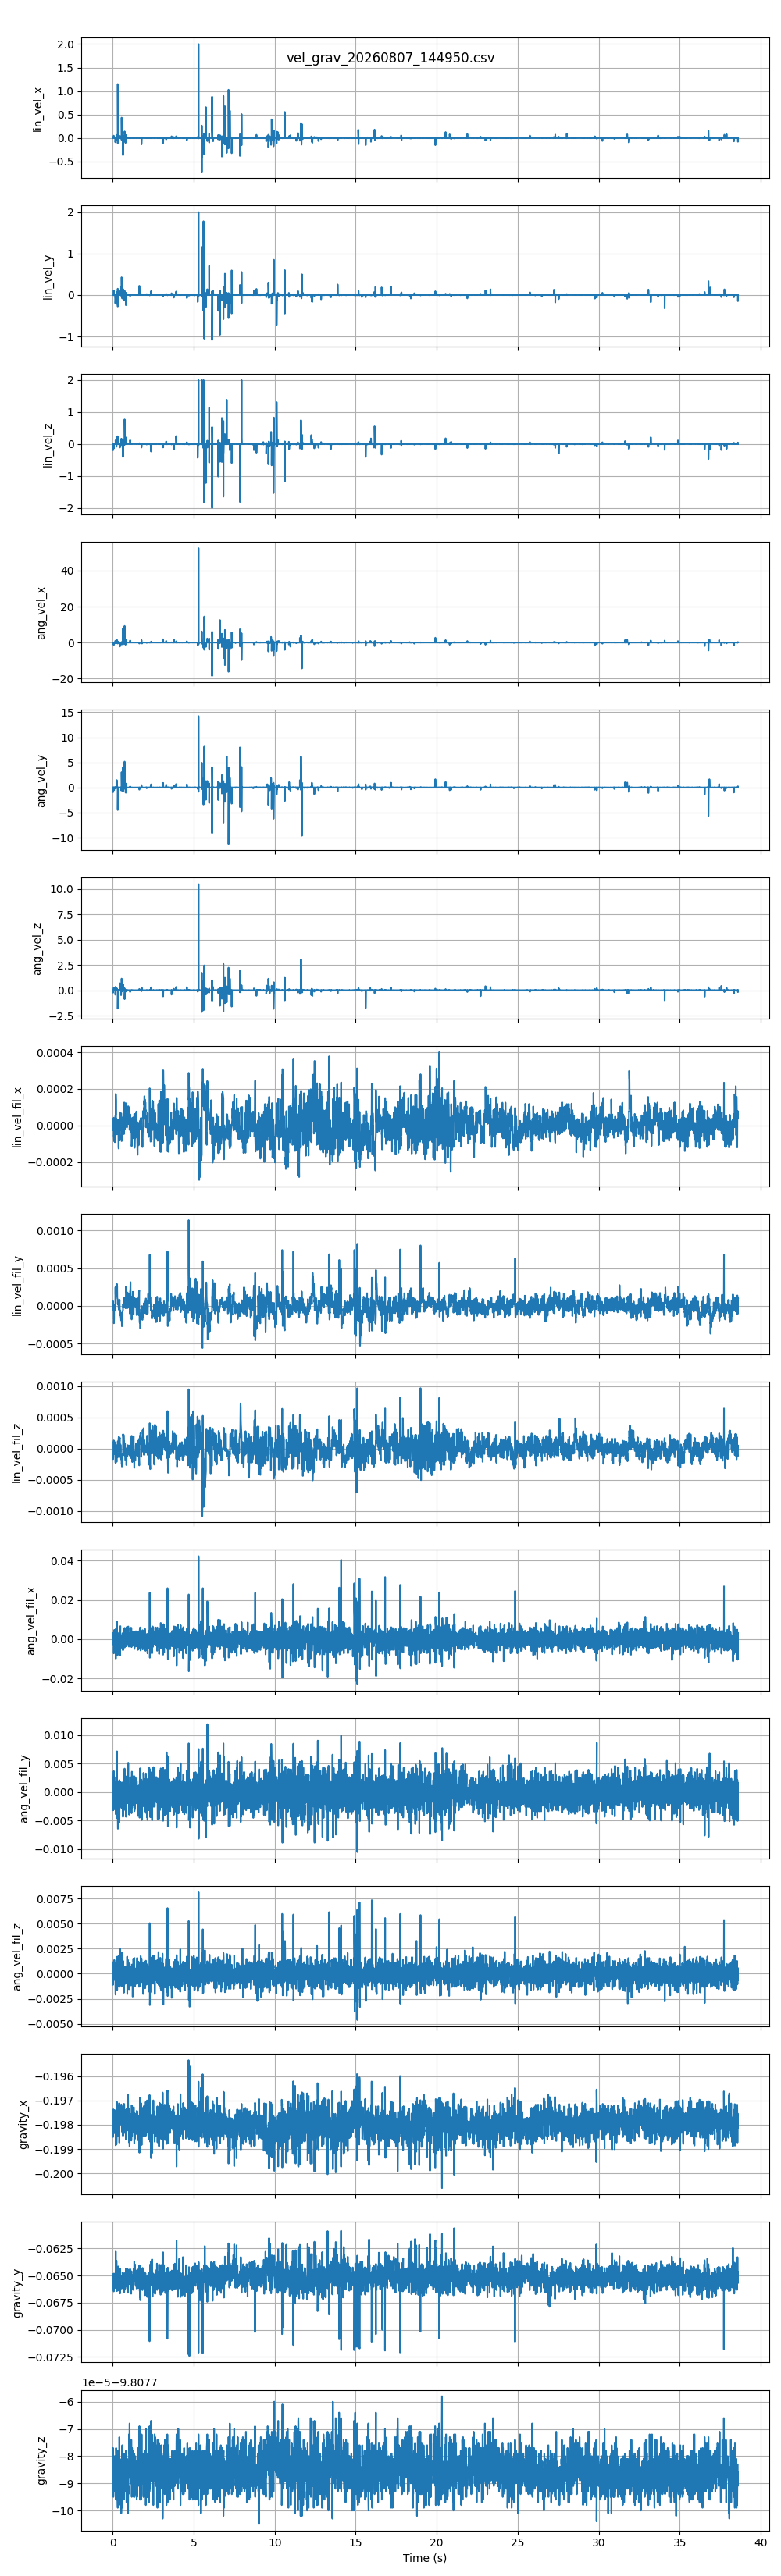

Values plotted in this chart, from the file beside it:
timestamp, lin_vel_x, lin_vel_y, lin_vel_z, ang_vel_x, ang_vel_y, ang_vel_z, lin_vel_fil_x, lin_vel_fil_y, lin_vel_fil_z, ang_vel_fil_x, ang_vel_fil_y, ang_vel_fil_z, gravity_x, gravity_y, gravity_z
1786124991, 0.000101, 0.000468, -0.000508, -0.000909, -0.002787, 0.000353, -0.000004, -0.000052, -0.000081, -0.001033, -0.002852, -0.001084, -0.1979, -0.06565, -9.808
1786124991, 0.000250, -0.000476, -0.001422, -0.000131, -0.005811, -0.000110, -0.000026, 0.000062, -0.000160, 0.003177, 0.001148, -0.000296, -0.1979, -0.06542, -9.808
1786124991, 0.000173, -0.000204, -0.000182, -0.001209, -0.000054, 0.000000, 0.000028, -0.000011, -0.000168, 0.000771, 0.000489, -0.000133, -0.1985, -0.06489, -9.808
1786124991, 0.01539, 0.01024, -0.1952, -0.8735, -0.9372, -0.241, 0.000028, -0.000011, -0.000170, -0.002683, -0.003216, -0.001085, -0.1979, -0.06536, -9.808
1786124991, 0.000066, 0.000016, 0.001102, -0.001344, -0.000672, 0.000071, 0.000022, -0.000011, -0.000139, 0.000307, 0.000463, 0.000231, -0.198, -0.06515, -9.808
1786124991, 0.003602, 0.007544, 0.003457, 0.02133, 0.03597, 0.01022, 0.000030, -0.000006, 0.000103, -0.000506, -0.000096, 0.000152, -0.1974, -0.06554, -9.808
1786124991, -0.000238, -0.000504, 0.000154, 0.003992, -0.000371, -0.001894, 0.000042, 0.000020, 0.000115, 0.001789, 0.003695, 0.001211, -0.1974, -0.06647, -9.808
1786124991, 0.05101, 0.1098, -0.1415, -1.391, -0.5833, 0.2446, -0.000057, -0.000166, 0.000130, 0.003104, 0.001268, -0.000642, -0.1981, -0.06484, -9.808
1786124991, -0.000639, -0.004332, 0.000048, 0.008050, 0.002072, -0.004410, -0.000056, -0.000162, 0.000126, -0.007285, -0.003088, 0.001185, -0.198, -0.0652, -9.808
1786124991, -0.001292, 0.002786, -0.002518, -0.005071, 0.000285, -0.002573, -0.000065, -0.000232, 0.000124, -0.003901, -0.001949, -0.000050, -0.198, -0.06498, -9.808
1786124991, -0.001292, 0.002786, -0.002518, -0.005071, 0.000285, -0.002573, -0.000087, -0.000178, 0.000076, -0.004156, -0.001462, -0.000600, -0.1978, -0.06483, -9.808
1786124991, 0.002916, -0.007496, 0.003593, 0.05269, 0.01313, 0.008606, -0.000079, -0.000040, 0.000046, 0.004639, 0.001586, 0.001369, -0.1975, -0.06608, -9.808
1786124991, 0.000306, -0.000101, 0.000501, -0.002974, 0.000365, -0.000947, -0.000079, -0.000040, 0.000046, 0.004639, 0.001586, 0.001369, -0.1975, -0.06572, -9.808
1786124991, -0.000558, -0.000158, -0.000398, 0.000089, -0.002938, 0.000699, -0.000027, -0.000050, 0.000108, 0.001325, 0.001054, 0.000361, -0.1978, -0.06573, -9.808
1786124991, 0.000340, -0.000897, 0.004158, 0.003638, 0.02034, 0.000205, -0.000084, -0.000062, 0.000053, 0.000817, -0.000587, 0.000500, -0.1974, -0.06581, -9.808
1786124991, -0.000183, 0.000310, -0.001588, -0.009558, -0.009675, -0.001434, -0.000083, -0.000066, 0.000072, 0.001148, 0.001875, 0.000465, -0.1983, -0.06486, -9.808
1786124991, 0.000103, 0.000083, 0.000654, 0.006382, 0.007307, 0.000165, -0.000092, -0.000029, -0.000091, -0.003010, -0.002611, -0.000273, -0.1975, -0.06559, -9.808
1786124991, -0.000183, 0.002605, -0.000039, -0.005681, -0.01107, 0.002081, -0.000068, -0.000015, 0.000000, 0.000940, 0.001560, -0.000088, -0.1978, -0.06542, -9.808
1786124991, 0.000266, 0.000662, -0.000611, -0.000599, -0.000546, 0.000553, -0.000069, 0.000009, 0.000000, -0.000085, -0.000395, 0.000247, -0.198, -0.06529, -9.808
1786124991, -0.08934, -0.202, -0.000806, 0.9719, 0.06005, -0.4465, 0.000051, 0.000245, -0.000219, -0.000386, -0.000483, 0.000426, -0.1979, -0.06615, -9.808
1786124991, 0.000091, -0.000358, -0.000307, -0.004432, 0.001320, 0.001169, 0.000049, 0.000241, -0.000219, 0.005085, -0.000142, -0.002089, -0.1977, -0.06556, -9.808
1786124991, 0.008775, -0.07967, 0.1175, -0.5005, -0.2412, 0.3351, 0.000055, 0.000152, -0.000232, 0.000692, 0.000533, -0.000585, -0.1979, -0.06516, -9.808
1786124991, 0.001137, 0.000551, 0.002063, -0.02156, -0.008466, -0.001325, 0.000055, 0.000151, -0.000231, -0.001819, -0.000678, 0.001097, -0.1988, -0.06279, -9.808
1786124991, -0.004615, -0.001339, -0.000864, 0.07384, 0.03129, -0.004239, 0.000173, 0.000194, 0.000021, -0.009980, -0.003898, 0.000096, -0.198, -0.06487, -9.808
1786124991, -0.000579, 0.000659, 0.000264, 0.003579, 0.004029, 0.002666, 0.000134, 0.000182, 0.000014, 0.002821, 0.001476, -0.000566, -0.1974, -0.06536, -9.808
1786124991, -0.000579, 0.000659, 0.000264, 0.003579, 0.004029, 0.002666, 0.000008, 0.000265, 0.000058, 0.003178, 0.002679, 0.000957, -0.1983, -0.06539, -9.808
1786124991, 0.000049, -0.000090, -0.000677, 0.000879, 0.002260, 0.000506, 0.000025, 0.000247, 0.000050, 0.002740, -0.002654, -0.001596, -0.1979, -0.06557, -9.808
1786124991, 0.06633, -0.2155, -0.08623, -0.3524, -0.104, 0.1527, 0.000033, 0.000139, -0.000181, 0.001681, 0.000142, -0.000400, -0.198, -0.06525, -9.808
1786124991, -0.000539, -0.000057, -0.001806, -0.03823, -0.01994, 0.006196, 0.000035, 0.000135, -0.000183, -0.000358, -0.000458, 0.000482, -0.1988, -0.06364, -9.808
1786124991, -0.000368, 0.000976, 0.000840, 0.009883, 0.003537, -0.004204, 0.000025, 0.000131, -0.000210, -0.008375, -0.004582, 0.001691, -0.1983, -0.06513, -9.808
1786124991, -0.03143, 0.07117, 0.2175, 1.6, 1.479, 0.1954, -0.000049, 0.000289, -0.000014, 0.000539, -0.000618, -0.001187, -0.197, -0.06644, -9.808
1786124991, 0.000072, 0.000077, 0.000076, -0.002546, -0.001711, 0.000569, -0.000049, 0.000290, -0.000010, 0.008951, 0.007163, -0.000153, -0.1973, -0.06599, -9.808
1786124991, 0.000948, 0.002358, -0.004525, -0.007748, -0.01102, -0.01133, -0.000019, 0.000238, 0.000014, 0.002824, 0.002434, 0.000231, -0.1977, -0.06576, -9.808
1786124991, 0.000948, 0.002358, -0.004525, -0.007748, -0.01102, -0.01133, -0.000011, 0.000255, -0.000023, 0.001136, 0.000286, -0.001615, -0.1978, -0.0664, -9.808
1786124991, -0.000808, -0.000244, -0.001056, -0.005892, 0.003180, 0.004581, 0.000003, 0.000102, -0.000089, 0.003522, -0.000332, -0.000995, -0.1976, -0.06596, -9.808
1786124991, 0.000141, -0.000072, 0.000492, -0.003081, 0.001105, 0.000242, -0.000041, 0.000082, -0.000142, 0.000489, 0.000799, 0.000802, -0.1973, -0.06519, -9.808
1786124991, -0.1076, 0.1516, 0.244, -0.577, -0.8186, -0.0556, 0.000031, 0.000020, 0.000110, -0.001702, 0.000987, 0.000458, -0.1979, -0.06475, -9.808
1786124991, 1.15, -0.2782, 0.06651, 0.6459, -4.495, -1.817, 0.000029, 0.000022, 0.000114, -0.004482, -0.002973, 0.000187, -0.1985, -0.06484, -9.808
1786124991, -0.000359, 0.000505, -0.000486, 0.004196, 0.005616, 0.001559, 0.000029, 0.000022, 0.000114, -0.003977, -0.006462, -0.001224, -0.1978, -0.06531, -9.808
1786124991, -0.000028, -0.006151, -0.008340, -0.0222, -0.009948, -0.006159, -0.000012, 0.000074, 0.000049, -0.000544, -0.001389, -0.000055, -0.1979, -0.06503, -9.808
1786124991, -0.000186, -0.000038, -0.000059, 0.004895, 0.001618, -0.000186, -0.000012, 0.000065, 0.000035, -0.002142, -0.002020, -0.000505, -0.1977, -0.06576, -9.808
1786124991, 0.001816, 0.005787, -0.005028, -0.0868, -0.02932, 0.01985, -0.000044, 0.000044, 0.000016, 0.001285, -0.000248, -0.000350, -0.1982, -0.06417, -9.808
1786124991, -0.000631, -0.000525, 0.001247, 0.01691, 0.008677, -0.001715, -0.000038, 0.000064, -0.000001, -0.007943, -0.003294, 0.001766, -0.1972, -0.06614, -9.808
1786124991, -0.000631, -0.000525, 0.001247, 0.01691, 0.008677, -0.001715, -0.000112, -0.000009, 0.000154, 0.002674, 0.001821, 0.000279, -0.1975, -0.06638, -9.808
1786124991, 0.000844, -0.000448, 0.000432, -0.003747, -0.000354, -0.000308, -0.000127, -0.000022, 0.000177, 0.002891, 0.000006, 0.000305, -0.1975, -0.06607, -9.808
1786124991, -0.000140, 0.000953, -0.003203, -0.01673, -0.008745, 0.001158, -0.000058, -0.000052, 0.000195, 0.000565, -0.000120, 0.000090, -0.1983, -0.06469, -9.808
1786124991, -0.000140, 0.000953, -0.003203, -0.01673, -0.008745, 0.001158, -0.000063, 0.000018, -0.000042, -0.005414, -0.003101, 0.000459, -0.1975, -0.06538, -9.808
1786124991, -0.000459, 0.000906, 0.001012, 0.006177, 0.000633, -0.000283, 0.000023, -0.000010, 0.000002, -0.000667, 0.001145, -0.000143, -0.1975, -0.06594, -9.808
1786124991, -0.000328, -0.000476, 0.001240, 0.000222, 0.004298, 0.004438, -0.000018, 0.000069, 0.000090, 0.001839, 0.000957, -0.000194, -0.1971, -0.06595, -9.808
1786124991, -0.000062, 0.000216, -0.000194, -0.01385, -0.01839, -0.006112, -0.000041, 0.000029, 0.000176, 0.001278, 0.002116, 0.001413, -0.1987, -0.06473, -9.808
1786124991, -0.000879, 0.000829, 0.000383, 0.000946, 0.008052, 0.003770, -0.000043, 0.000044, 0.000146, -0.004215, -0.005328, -0.001319, -0.1982, -0.06478, -9.808
1786124991, 0.000078, -0.001569, 0.000270, 0.003232, 0.003725, -0.000229, -0.000083, 0.000081, 0.000156, -0.002709, -0.001424, 0.000166, -0.1978, -0.06513, -9.808
1786124991, 0.000514, 0.000153, -0.001140, 0.006233, -0.000521, -0.002012, -0.000063, -0.000123, 0.000171, -0.000287, 0.000675, 0.000005, -0.1979, -0.06614, -9.808
1786124991, 0.04627, 0.09151, -0.1083, -2.2, 0.01165, 0.6861, 0.000071, -0.000061, -0.000133, 0.003014, 0.000070, -0.001016, -0.1979, -0.06436, -9.808
1786124991, -0.000900, -0.000705, 0.000523, 0.008026, 0.002959, 0.001085, 0.000072, -0.000060, -0.000135, -0.008244, 0.000129, 0.002496, -0.1976, -0.06512, -9.808
1786124991, -0.001073, 0.004149, 0.003423, 0.06112, 0.005387, -0.01984, -0.000016, -0.000117, -0.000076, -0.002092, 0.001199, 0.001962, -0.1975, -0.06666, -9.808
1786124991, 0.000066, -0.000194, 0.000340, -0.01024, -0.001836, 0.001225, -0.000024, -0.000087, -0.000051, 0.006629, 0.001777, -0.001045, -0.1978, -0.06507, -9.808
1786124991, 0.000080, 0.001118, 0.002472, 0.01423, 0.003227, -0.007247, -0.000004, -0.000109, 0.000037, -0.001769, -0.000021, 0.000085, -0.1977, -0.06552, -9.808
1786124991, 0.000770, -0.000822, -0.000298, 0.000649, 0.003499, 0.005322, -0.000003, -0.000097, 0.000062, 0.000885, 0.000517, -0.001132, -0.1974, -0.06556, -9.808
1786124991, -0.000269, -0.000283, -0.000979, 0.000690, -0.000688, -0.001444, 0.000046, -0.000142, 0.000040, 0.000807, 0.001504, 0.001005, -0.1975, -0.06564, -9.808
... 4,570 more rows
